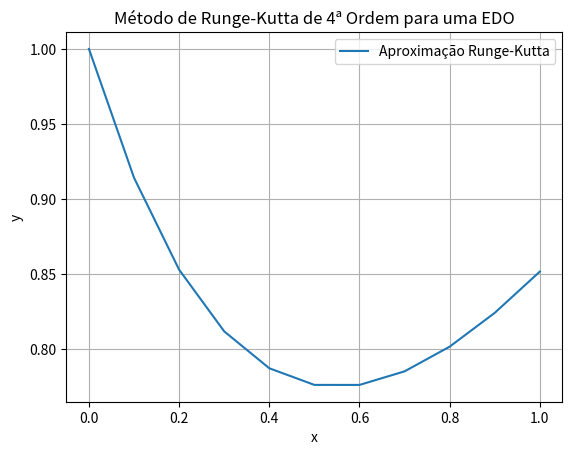

Here is the Python script that generated this plot:
import numpy as np
import matplotlib.pyplot as plt
import pandas as pd

def runge_kutta_4(f, a, b, y0, m):
    """
    Implementação do método de Runge-Kutta de 4ª ordem para uma EDO.
    
    :param f: Função que representa a EDO dy/dx = f(x, y)
    :param a: Limite inferior do intervalo
    :param b: Limite superior do intervalo
    :param y0: Valor inicial y(a)
    :param m: Número de subintervalos
    :return: Vetores com as abscissas (x) e as soluções (y)
    """
    h = (b - a) / m
    x = np.linspace(a, b, m+1)
    y = np.zeros(m+1)
    y[0] = y0
    
    for i in range(m):
        k1 = h * f(x[i], y[i])
        k2 = h * f(x[i] + h / 2, y[i] + k1 / 2)
        k3 = h * f(x[i] + h / 2, y[i] + k2 / 2)
        k4 = h * f(x[i] + h, y[i] + k3)
        y[i+1] = y[i] + (k1 + 2*k2 + 2*k3 + k4) / 6
    
    return x, y

# Exemplo de uso
def f(x, y):
    return x - 2*y + 1

a = 0
b = 1
y0 = 1
m = 10

x, y = runge_kutta_4(f, a, b, y0, m)

# Imprimindo a tabela de resultados
data = {'x': x, 'y': y}
df = pd.DataFrame(data)
print(df)

# Gráfico
plt.plot(x, y, label='Aproximação Runge-Kutta')
plt.xlabel('x')
plt.ylabel('y')
plt.title('Método de Runge-Kutta de 4ª Ordem para uma EDO')
plt.legend()
plt.grid(True)
plt.show()
